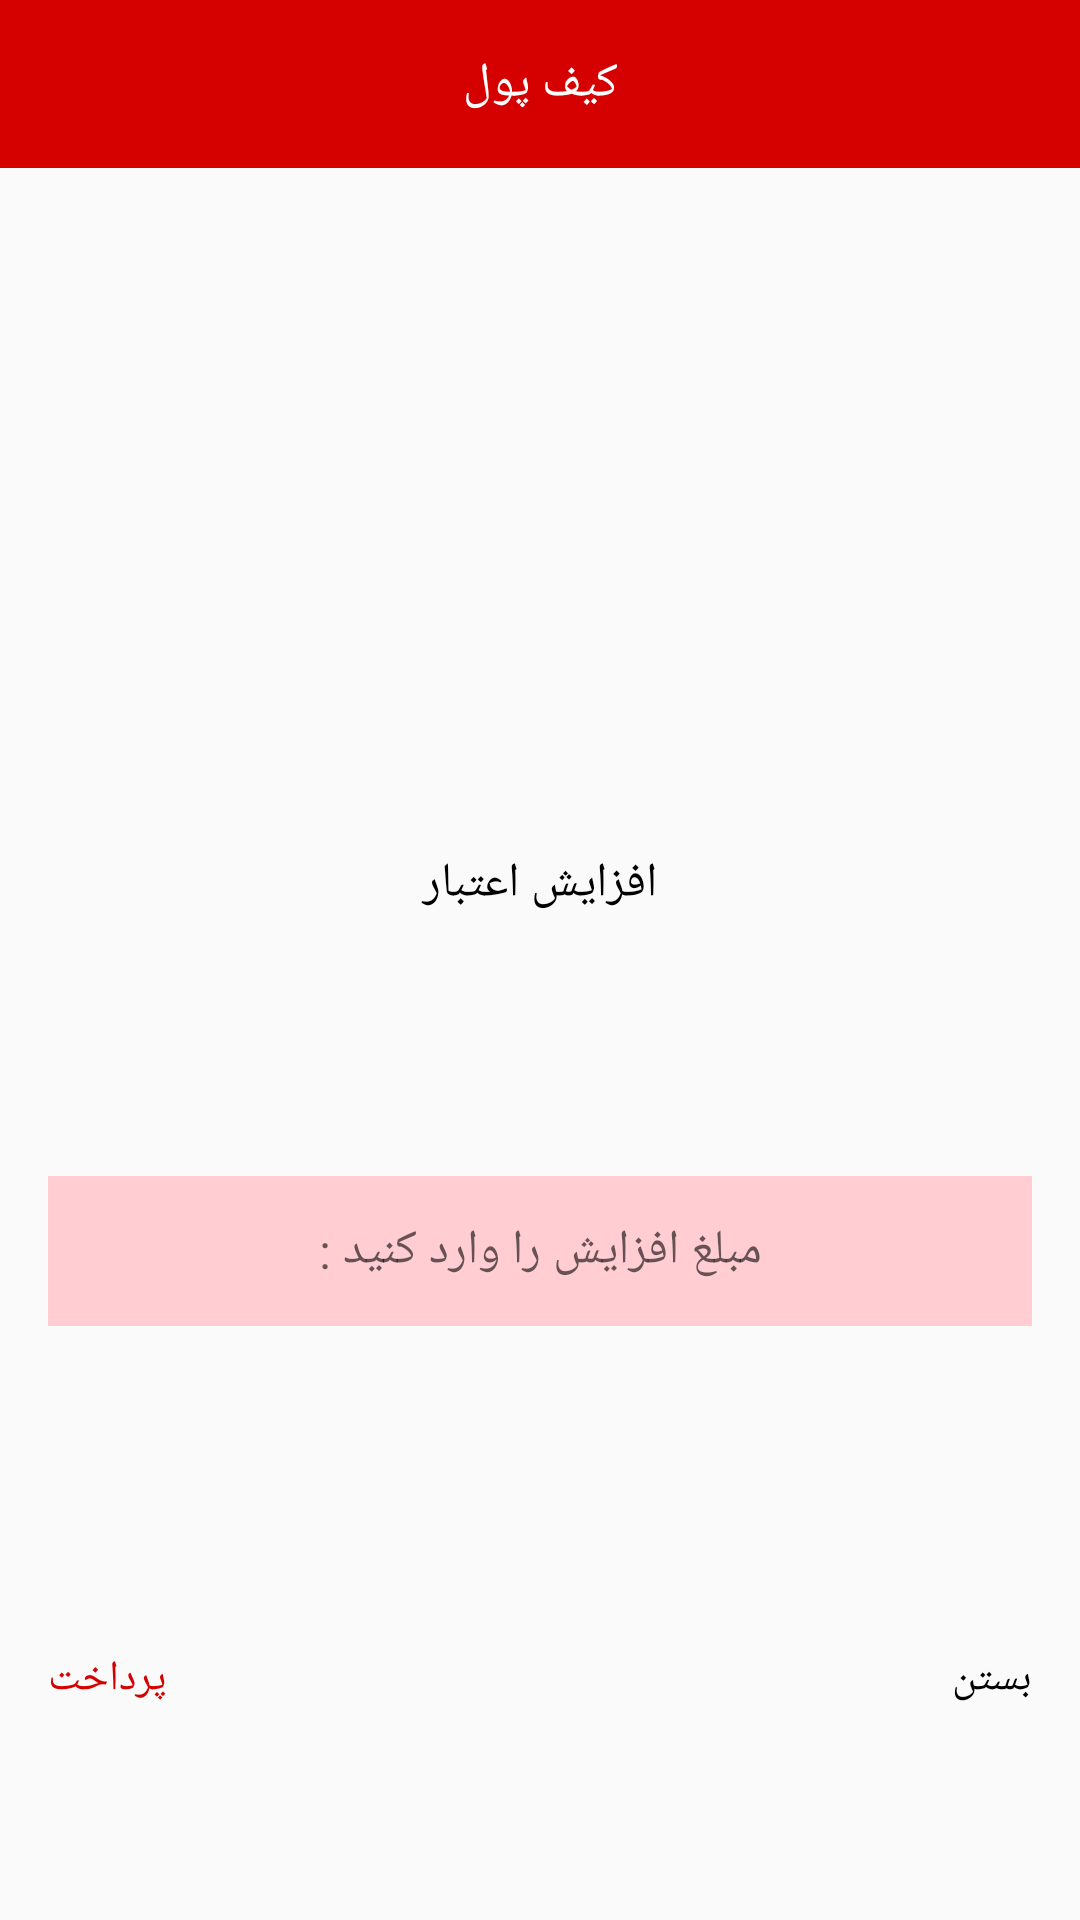

Layout XML and referenced resources for this Android screen:
<!-- AndroidManifest.xml: application theme AppTheme -->
<!-- res/layout/wallet_alert_dialog.xml -->
<?xml version="1.0" encoding="utf-8"?>
<android.support.constraint.ConstraintLayout
    xmlns:android="http://schemas.android.com/apk/res/android"
    xmlns:app="http://schemas.android.com/apk/res-auto"
    xmlns:tools="http://schemas.android.com/tools"
    android:layout_width="match_parent"
    android:layout_height="wrap_content">

    <TextView
        android:id="@+id/tv_toolbar"
        android:layout_width="match_parent"
        android:layout_height="?attr/actionBarSize"
        android:background="@color/colorPrimary"
        android:gravity="center"
        android:text="@string/wallet_title"
        android:textColor="@color/textColorPrimary"
        android:textSize="16sp"
        app:layout_constraintEnd_toEndOf="parent"
        app:layout_constraintStart_toStartOf="parent"
        app:layout_constraintTop_toTopOf="parent" />

    <TextView
        android:id="@+id/tv_credit"
        android:layout_width="match_parent"
        android:layout_height="wrap_content"
        android:background="@drawable/tv_credit_background"
        android:gravity="center"
        android:paddingBottom="32dp"
        android:paddingTop="32dp"
        android:textColor="@color/text_input_layout"
        android:textSize="16sp"
        app:layout_constraintBottom_toTopOf="@+id/tv_increase_credit"
        app:layout_constraintEnd_toEndOf="parent"
        app:layout_constraintStart_toStartOf="parent"
        app:layout_constraintTop_toBottomOf="@+id/tv_toolbar" />

    <TextView
        android:id="@+id/tv_increase_credit"
        android:layout_width="match_parent"
        android:layout_height="wrap_content"
        android:layout_marginTop="32dp"
        android:gravity="center"
        android:text="@string/tv_increase_credit"
        android:textColor="@color/text_input_layout"
        android:textSize="16sp"
        app:layout_constraintBottom_toTopOf="@+id/et_increase_credit"
        app:layout_constraintEnd_toEndOf="parent"
        app:layout_constraintStart_toStartOf="parent"
        app:layout_constraintTop_toBottomOf="@+id/tv_credit" />

    <EditText
        android:id="@+id/et_increase_credit"
        android:layout_width="match_parent"
        android:layout_height="50dp"
        android:layout_marginEnd="16dp"
        android:layout_marginStart="16dp"
        android:layout_marginTop="32dp"
        android:background="@color/et_increase_credit_background"
        android:gravity="center"
        android:hint="@string/et_increase_credit"
        android:inputType="number"
        android:textColor="@color/text_input_layout"
        android:textSize="16sp"
        app:layout_constraintBottom_toTopOf="@+id/btn_increase_credit"
        app:layout_constraintEnd_toEndOf="parent"
        app:layout_constraintStart_toStartOf="parent"
        app:layout_constraintTop_toBottomOf="@+id/tv_increase_credit" />

    <Button
        android:id="@+id/btn_increase_credit"
        android:layout_width="0dp"
        android:layout_height="wrap_content"
        android:layout_marginBottom="16dp"
        android:layout_marginEnd="8dp"
        android:layout_marginStart="16dp"
        android:layout_marginTop="24dp"
        android:background="@android:color/transparent"
        android:gravity="end|bottom"
        android:text="@string/btn_increase_credit"
        android:textColor="@color/colorPrimary"
        android:textSize="14sp"
        app:layout_constraintBottom_toBottomOf="parent"
        app:layout_constraintEnd_toStartOf="@+id/btn_close_wallet"
        app:layout_constraintHorizontal_bias="0.5"
        app:layout_constraintStart_toStartOf="parent"
        app:layout_constraintTop_toBottomOf="@+id/et_increase_credit" />

    <Button
        android:id="@+id/btn_close_wallet"
        android:layout_width="0dp"
        android:layout_height="wrap_content"
        android:layout_marginBottom="16dp"
        android:layout_marginEnd="16dp"
        android:layout_marginStart="8dp"
        android:layout_marginTop="24dp"
        android:background="@android:color/transparent"
        android:gravity="start|bottom"
        android:text="@string/btn_close_wallet"
        android:textColor="@color/text_input_layout"
        android:textSize="14sp"
        app:layout_constraintBottom_toBottomOf="parent"
        app:layout_constraintEnd_toEndOf="parent"
        app:layout_constraintHorizontal_bias="0.5"
        app:layout_constraintStart_toEndOf="@+id/btn_increase_credit"
        app:layout_constraintTop_toBottomOf="@+id/et_increase_credit" />

</android.support.constraint.ConstraintLayout>
<!-- resources referenced by this layout -->
<resources>
  <color name="colorPrimary">#d50000</color>
  <color name="et_increase_credit_background">#ffcdd2</color>
  <color name="textColorPrimary">#FFFFFF</color>
  <color name="text_input_layout">#000000</color>
  <string name="btn_close_wallet">بستن</string>
  <string name="btn_increase_credit">پرداخت</string>
  <string name="et_increase_credit">مبلغ افزایش را وارد کنید :</string>
  <string name="tv_increase_credit">افزایش اعتبار </string>
  <string name="wallet_title">کیف پول</string>
  <style name="AppTheme" parent="Theme.AppCompat.Light.NoActionBar">
          
          <item name="colorPrimary">@color/colorPrimary</item>
          <item name="colorPrimaryDark">@color/colorPrimaryDark</item>
          <item name="colorAccent">@color/colorAccent</item>
          <item name="android:textColorPrimary">@color/textColorPrimary</item>
  
      </style>
  <color name="colorPrimaryDark">#d50000</color>
  <color name="colorAccent">#FF4081</color>
</resources>
